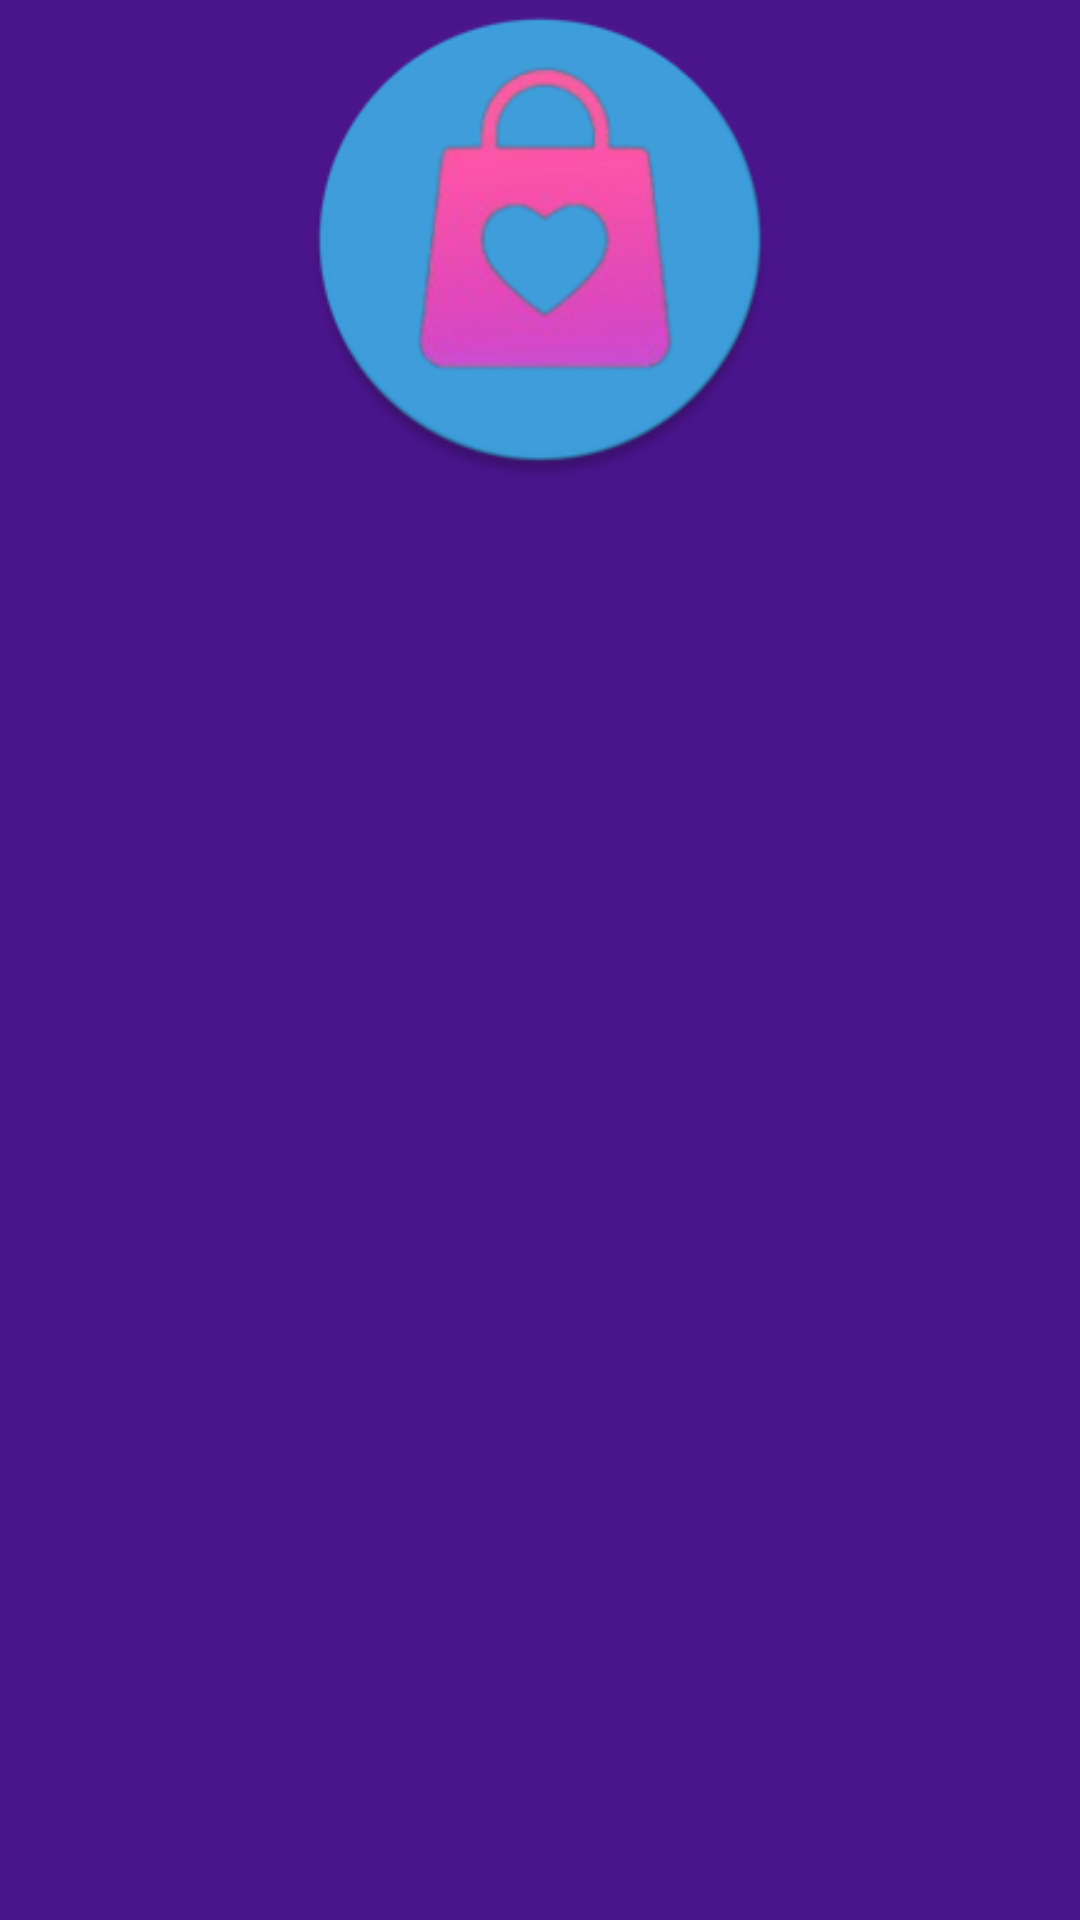

The Android layout XML behind this screen, and the referenced resources:
<!-- AndroidManifest.xml: activity theme Theme.TiendaOnline.NoActionBar -->
<!-- res/layout/activity_splash.xml -->
<?xml version="1.0" encoding="utf-8"?>
<androidx.constraintlayout.widget.ConstraintLayout
    xmlns:android="http://schemas.android.com/apk/res/android"
    xmlns:app="http://schemas.android.com/apk/res-auto"
    android:layout_width="match_parent"
    android:layout_height="match_parent"
    android:background="@color/purple_700">

    <ImageView
        android:id="@+id/logo"
        android:layout_width="160dp"
        android:layout_height="160dp"
        android:src="@mipmap/ic_launcher"
        app:layout_constraintTop_toTopOf="parent"
        app:layout_constraintStart_toStartOf="parent"
        app:layout_constraintEnd_toEndOf="parent" />

</androidx.constraintlayout.widget.ConstraintLayout>
<!-- resources referenced by this layout -->
<resources>
  <color name="purple_700">#4A148C</color>
  <!-- mipmap ic_launcher: webp bitmap (mipmap-mdpi, 2766 bytes) -->
  <style name="Theme.TiendaOnline.NoActionBar" parent="Theme.Material3.DayNight.NoActionBar">
          <item name="windowActionBar">false</item>
          <item name="windowNoTitle">true</item>
          <item name="android:statusBarColor">@android:color/transparent</item>
      </style>
</resources>
